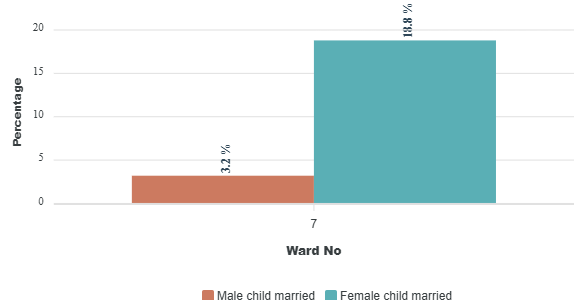

Source data for this figure (header and first rows):
category, Male child married, Female child married
7, 3.2, 18.8
